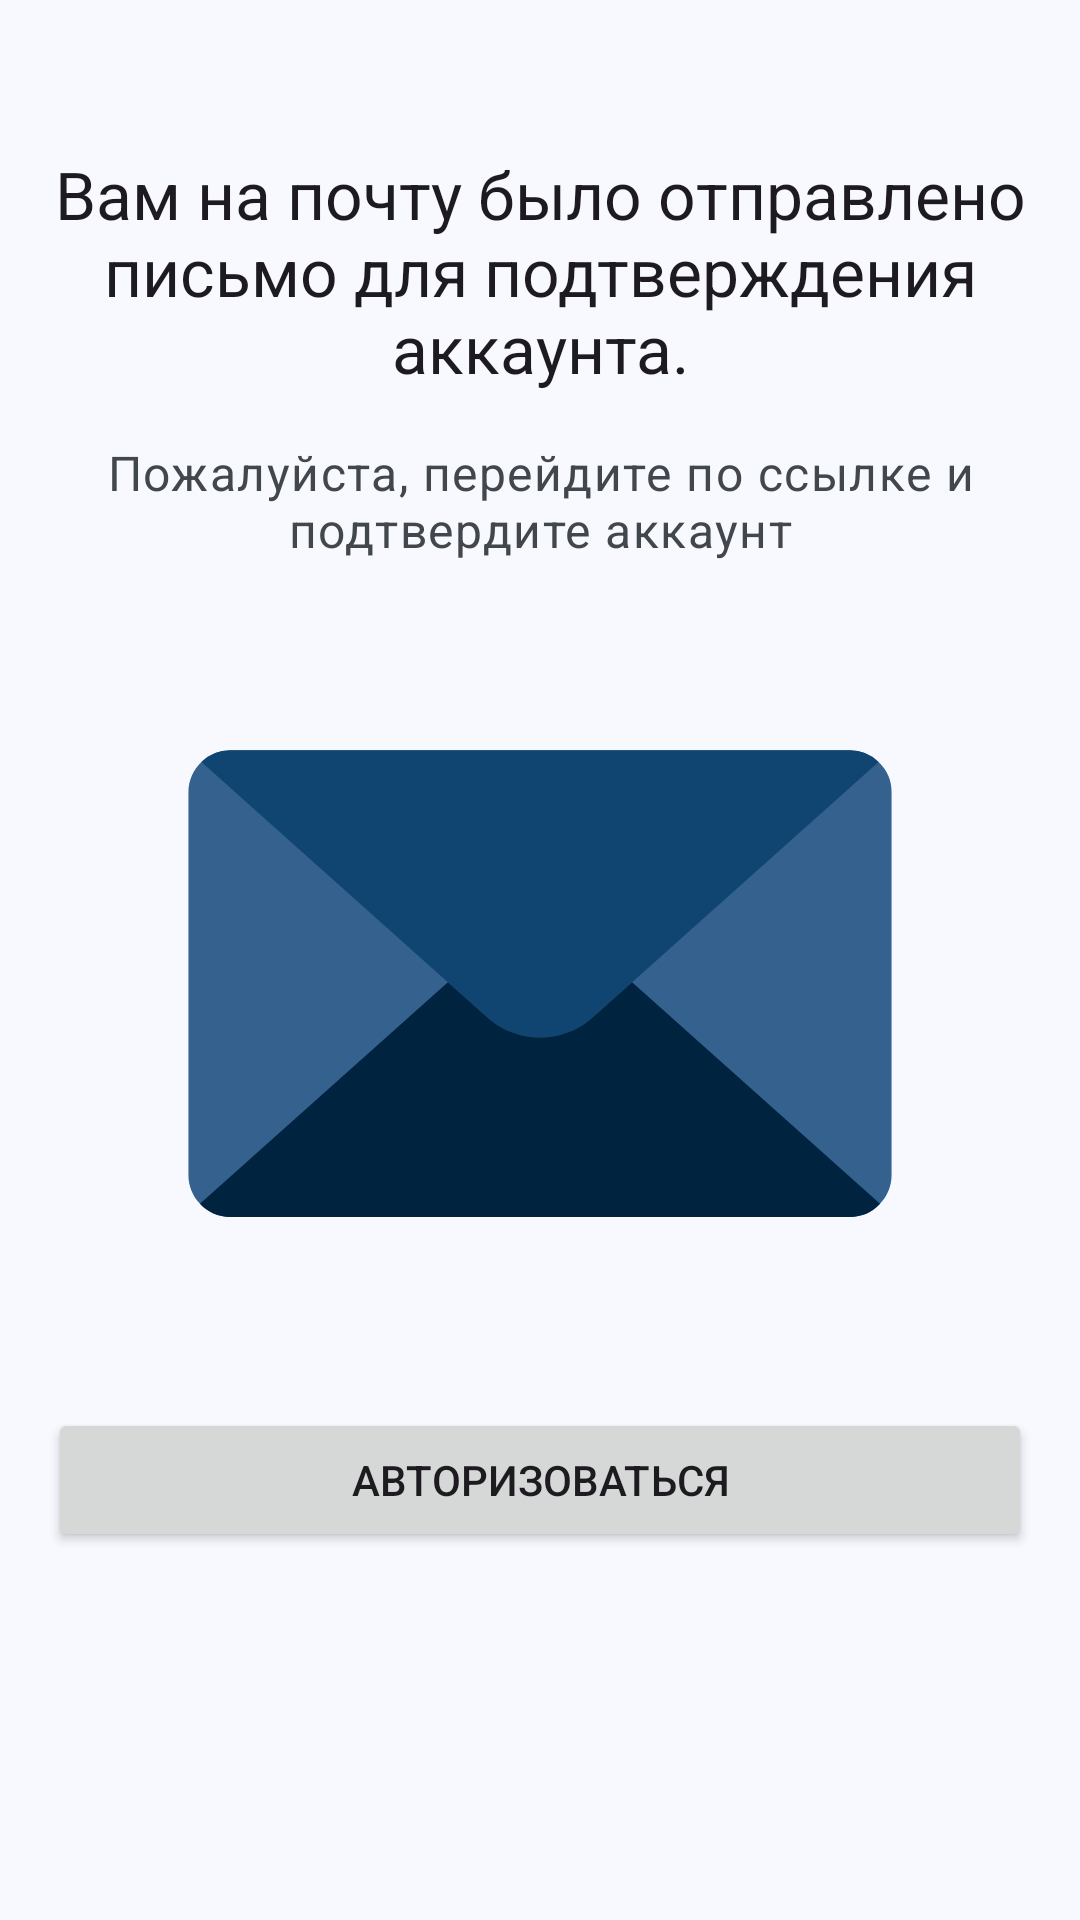

Android layout source for this screen:
<!-- AndroidManifest.xml: application theme Base.Theme.Medicoom -->
<!-- res/layout/activity_wait_verifide.xml -->
<?xml version="1.0" encoding="utf-8"?>
<ScrollView xmlns:android="http://schemas.android.com/apk/res/android"
    xmlns:tools="http://schemas.android.com/tools"
    android:layout_width="match_parent"
    android:layout_height="match_parent">

    <LinearLayout
        android:id="@+id/main"
        android:layout_width="match_parent"
        android:layout_height="wrap_content"
        android:orientation="vertical"
        tools:context=".WaitVerifideActivity">

        <TextView
            android:layout_width="wrap_content"
            android:layout_height="wrap_content"
            android:layout_marginStart="16dp"
            android:layout_marginTop="50dp"
            android:layout_marginEnd="16dp"
            android:text="@string/mail_sended"
            android:textAlignment="center"
            android:textAppearance="@style/TextAppearance.Material3.TitleLarge" />

        <TextView
            android:layout_width="wrap_content"
            android:layout_height="wrap_content"
            android:layout_margin="16dp"
            android:text="@string/please_verify"
            android:textAlignment="center"
            android:textAppearance="@style/TextAppearance.Material3.BodyLarge"
            android:textColor="@color/md_theme_onSurfaceVariant" />

        <View
            android:layout_width="250dp"
            android:layout_height="250dp"
            android:layout_gravity="center"
            android:background="@drawable/envelope">
        </View>

        <Button
            android:id="@+id/wait_login"
            android:layout_width="match_parent"
            android:layout_height="wrap_content"
            android:layout_margin="16dp"
            android:text="@string/avtorize">
        </Button>
    </LinearLayout>
</ScrollView>
<!-- resources referenced by this layout -->
<resources>
  <color name="md_theme_onSurfaceVariant">#42474E</color>
  <string name="avtorize">Авторизоваться</string>
  <string name="mail_sended">Вам на почту было отправлено письмо для подтверждения аккаунта.</string>
  <string name="please_verify">Пожалуйста, перейдите по ссылке и подтвердите аккаунт</string>
  <color name="md_theme_primary">#34618D</color>
  <color name="md_theme_primary_mediumContrast">#0F4570</color>
  <color name="md_theme_primary_highContrast">#00243F</color>
  <color name="md_theme_onPrimary">#FFFFFF</color>
  <color name="md_theme_primaryContainer">#D0E4FF</color>
  <color name="md_theme_onPrimaryContainer">#001D35</color>
  <color name="md_theme_secondary">#526070</color>
  <color name="md_theme_onSecondary">#FFFFFF</color>
  <color name="md_theme_secondaryContainer">#D6E4F7</color>
  <color name="md_theme_onSecondaryContainer">#0F1D2A</color>
  <color name="md_theme_tertiary">#33618D</color>
  <color name="md_theme_onTertiary">#FFFFFF</color>
  <color name="md_theme_tertiaryContainer">#D0E4FF</color>
  <color name="md_theme_onTertiaryContainer">#001D34</color>
  <color name="md_theme_error">#BA1A1A</color>
  <color name="md_theme_onError">#FFFFFF</color>
  <color name="md_theme_errorContainer">#FFDAD6</color>
  <color name="md_theme_onErrorContainer">#410002</color>
  <color name="md_theme_background">#F8F9FF</color>
  <color name="md_theme_onBackground">#191C20</color>
  <color name="md_theme_surface">#F8F9FF</color>
  <color name="md_theme_onSurface">#191C20</color>
  <color name="md_theme_surfaceVariant">#DFE3EB</color>
  <color name="md_theme_outline">#73777F</color>
  <color name="md_theme_outlineVariant">#C2C7CF</color>
  <color name="md_theme_inverseSurface">#2D3135</color>
  <color name="md_theme_inverseOnSurface">#EFF0F7</color>
  <color name="md_theme_inversePrimary">#9ECAFC</color>
  <color name="md_theme_primaryFixed">#D0E4FF</color>
  <color name="md_theme_onPrimaryFixed">#001D35</color>
  <color name="md_theme_primaryFixedDim">#9ECAFC</color>
  <color name="md_theme_onPrimaryFixedVariant">#164974</color>
  <color name="md_theme_secondaryFixed">#D6E4F7</color>
  <color name="md_theme_onSecondaryFixed">#0F1D2A</color>
  <color name="md_theme_secondaryFixedDim">#BAC8DB</color>
  <color name="md_theme_onSecondaryFixedVariant">#3B4857</color>
  <color name="md_theme_tertiaryFixed">#D0E4FF</color>
  <color name="md_theme_onTertiaryFixed">#001D34</color>
  <color name="md_theme_tertiaryFixedDim">#9ECAFC</color>
  <color name="md_theme_onTertiaryFixedVariant">#154974</color>
  <color name="md_theme_surfaceDim">#D8DAE0</color>
  <color name="md_theme_surfaceBright">#F8F9FF</color>
  <color name="md_theme_surfaceContainerLowest">#FFFFFF</color>
  <color name="md_theme_surfaceContainerLow">#F2F3F9</color>
  <color name="md_theme_surfaceContainer">#ECEEF4</color>
  <color name="md_theme_surfaceContainerHigh">#E6E8EE</color>
  <color name="md_theme_surfaceContainerHighest">#E1E2E8</color>
</resources>
